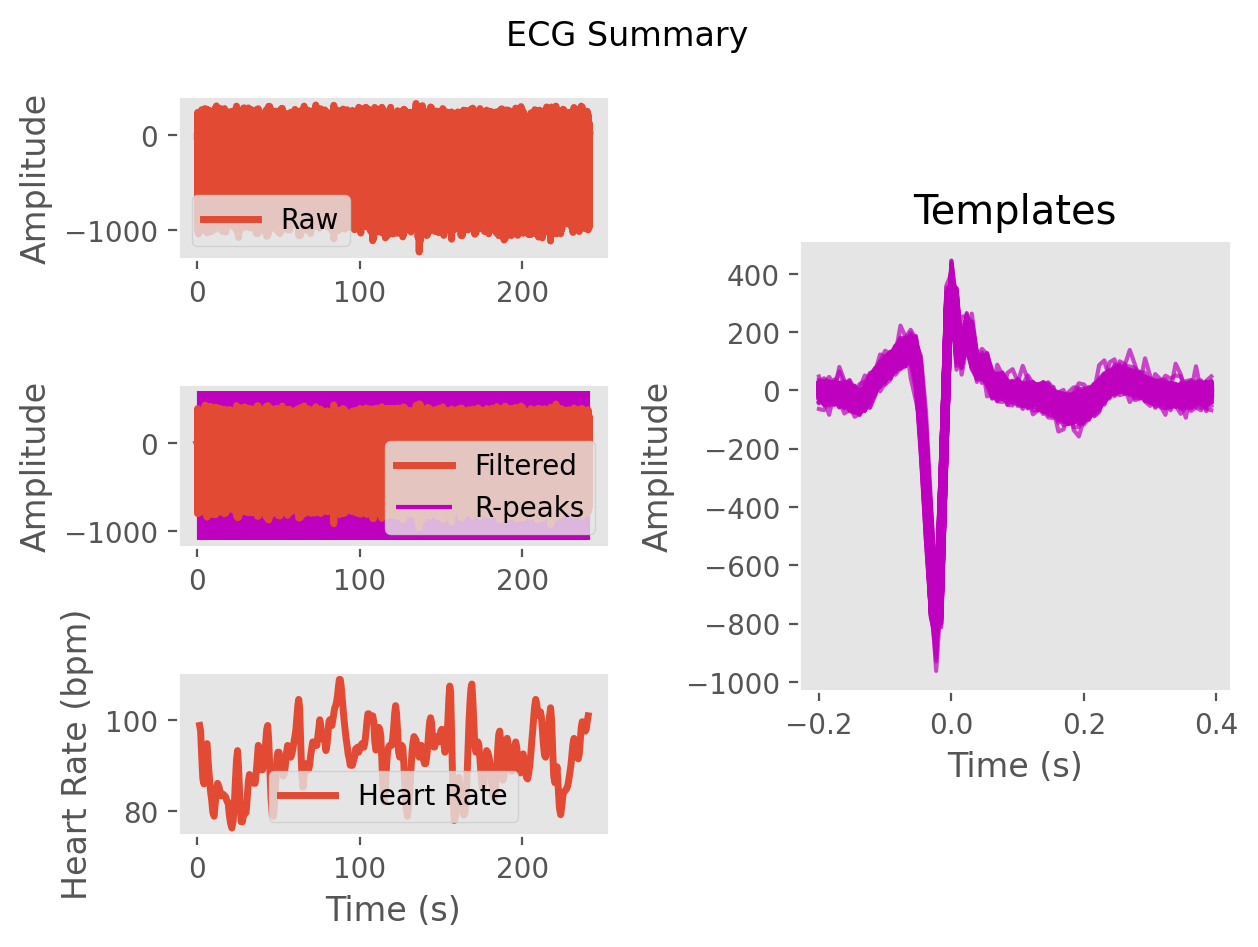

The file beside this chart, header and first rows:
ECG, -0.7629460824207104, -1.0144115481289475, -4.804455037389942, -13.811081556721392, -19.538459073283423, -18.767614745972445, -15.552492136133733, -4.9779227832717705, 14.133004959801504, 39.8882971004798, 71.17960644988295, 86.47003428512986, 88.29317490316019, 111.75843217331533, 132.87019924413988, 129.29857308440322, 132.49115130034596, 77.53878581880392, -104.80445435634375, -347.8253205309025, -631.5088109714425, -803.2753217145429, -470.94997120548203
Time (s), 0.0, 0.007692, 0.01538, 0.02308, 0.03077, 0.03846, 0.04615, 0.05385, 0.06154, 0.06923, 0.07692, 0.08462, 0.09231, 0.1, 0.1077, 0.1154, 0.1231, 0.1308, 0.1385, 0.1462, 0.1538, 0.1615, 0.1692
Rpeaks, 107, 186, 265, 347, 441, 535, 620, 701, 783, 867, 959, 1050, 1144, 1243, 1344, 1441, 1530, 1621, 1713, 1804, 1898, 1994, 2085
IBI Series, 79.0, 79.0, 82.0, 94.0, 94.0, 85.0, 81.0, 82.0, 84.0, 92.0, 91.0, 94.0, 99.0, 101.0, 97.0, 89.0, 91.0, 92.0, 91.0, 94.0, 96.0, 91.0, 93.0
Heart Rate, 1.431, 2.038, 2.669, 3.392, 4.115, 4.769, 5.392, 6.023, 6.669, 7.377, 8.077, 8.8, 9.562, 10.34, 11.08, 11.77, 12.47, 13.18, 13.88, 14.6, 15.34, 16.04, 16.75
